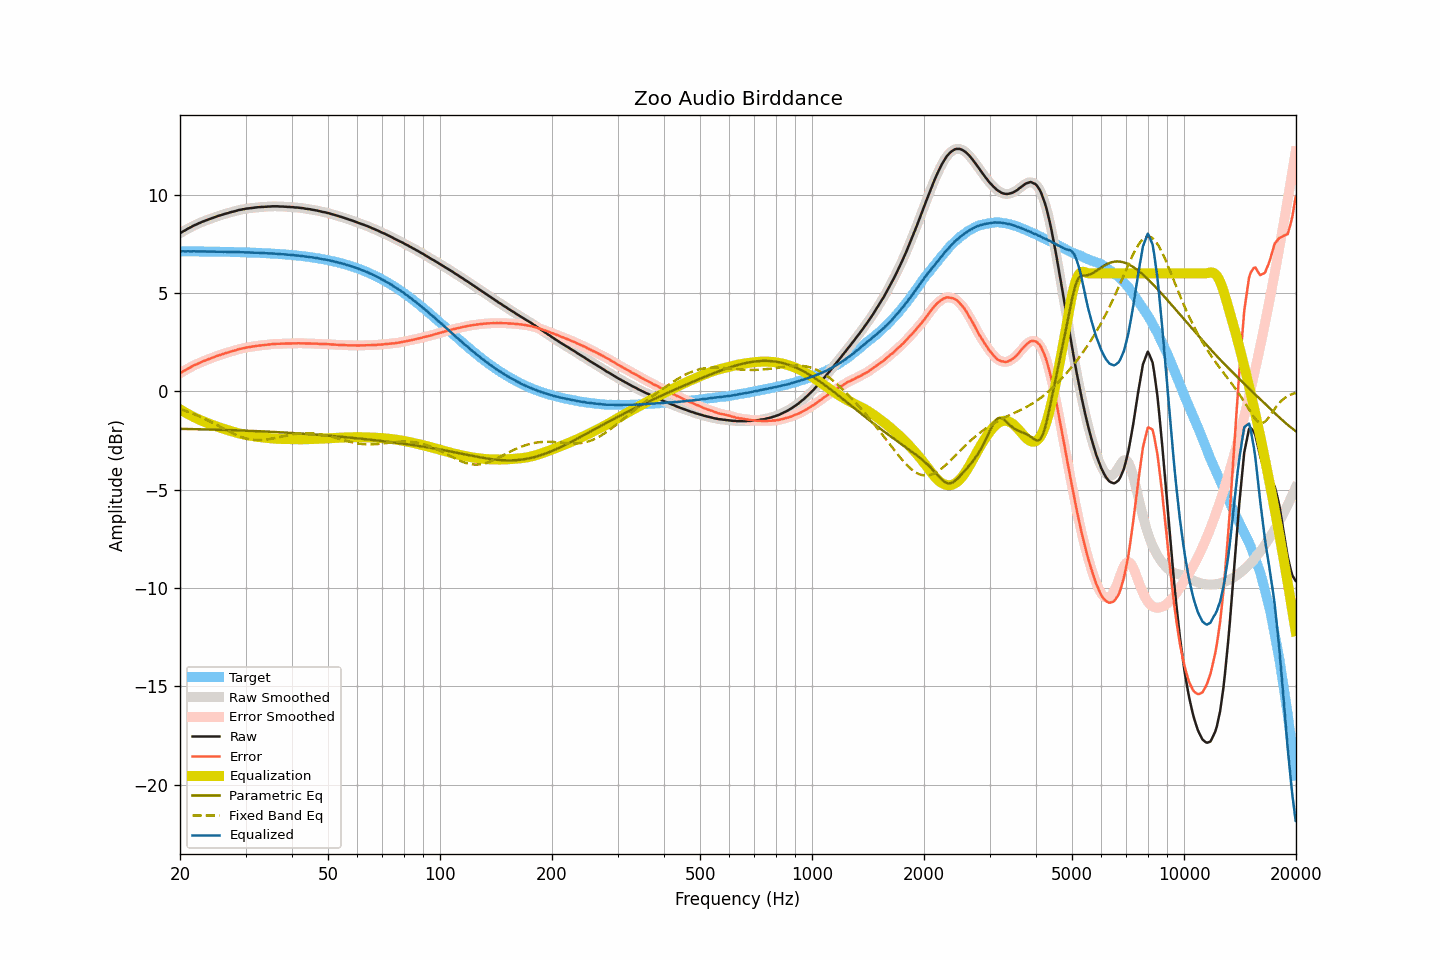

The data file committed next to this chart (first rows):
frequency, raw, smoothed, error, error_smoothed, equalization, parametric_eq, fixed_band_eq, equalized_raw, equalized_smoothed, target
20.00, 8.04, 8.04, 0.92, 0.92, -0.91, -1.91, -0.90, 7.12, 7.12, 7.12
20.20, 8.09, 8.09, 0.97, 0.97, -0.96, -1.91, -0.93, 7.12, 7.12, 7.12
20.40, 8.14, 8.13, 1.02, 1.01, -1.01, -1.91, -0.95, 7.12, 7.12, 7.12
20.61, 8.18, 8.18, 1.06, 1.06, -1.06, -1.91, -0.98, 7.11, 7.12, 7.12
20.81, 8.23, 8.23, 1.11, 1.11, -1.11, -1.91, -1.01, 7.12, 7.12, 7.12
21.02, 8.28, 8.27, 1.16, 1.15, -1.16, -1.92, -1.04, 7.12, 7.12, 7.12
21.23, 8.32, 8.32, 1.20, 1.20, -1.20, -1.92, -1.07, 7.12, 7.12, 7.12
21.44, 8.36, 8.36, 1.24, 1.25, -1.24, -1.92, -1.10, 7.11, 7.12, 7.12
21.66, 8.41, 8.40, 1.29, 1.29, -1.29, -1.92, -1.13, 7.12, 7.12, 7.12
21.87, 8.45, 8.44, 1.33, 1.33, -1.33, -1.92, -1.17, 7.12, 7.12, 7.12
22.09, 8.48, 8.48, 1.36, 1.37, -1.37, -1.93, -1.20, 7.11, 7.12, 7.12
22.31, 8.52, 8.52, 1.40, 1.40, -1.41, -1.93, -1.24, 7.11, 7.11, 7.11
22.54, 8.56, 8.55, 1.44, 1.44, -1.44, -1.93, -1.27, 7.11, 7.11, 7.11
22.76, 8.59, 8.59, 1.48, 1.48, -1.48, -1.93, -1.31, 7.11, 7.11, 7.11
22.99, 8.63, 8.63, 1.52, 1.51, -1.51, -1.93, -1.35, 7.12, 7.11, 7.11
23.22, 8.66, 8.66, 1.55, 1.55, -1.55, -1.94, -1.39, 7.11, 7.11, 7.11
23.45, 8.69, 8.69, 1.58, 1.58, -1.58, -1.94, -1.42, 7.11, 7.11, 7.11
23.69, 8.72, 8.72, 1.61, 1.61, -1.61, -1.94, -1.46, 7.11, 7.11, 7.11
23.92, 8.75, 8.75, 1.64, 1.64, -1.64, -1.94, -1.50, 7.11, 7.11, 7.11
24.16, 8.78, 8.78, 1.67, 1.67, -1.67, -1.94, -1.55, 7.10, 7.10, 7.11
24.40, 8.81, 8.81, 1.70, 1.70, -1.70, -1.95, -1.59, 7.10, 7.10, 7.10
24.65, 8.84, 8.84, 1.73, 1.73, -1.74, -1.95, -1.63, 7.10, 7.10, 7.10
24.89, 8.87, 8.87, 1.77, 1.77, -1.77, -1.95, -1.67, 7.10, 7.10, 7.10
25.14, 8.90, 8.90, 1.80, 1.80, -1.79, -1.95, -1.72, 7.10, 7.10, 7.10
25.39, 8.93, 8.93, 1.83, 1.83, -1.82, -1.95, -1.76, 7.10, 7.10, 7.10
25.65, 8.95, 8.95, 1.85, 1.85, -1.85, -1.96, -1.81, 7.10, 7.10, 7.10
25.91, 8.98, 8.98, 1.88, 1.88, -1.88, -1.96, -1.85, 7.10, 7.10, 7.10
26.16, 9.00, 9.00, 1.90, 1.91, -1.91, -1.96, -1.89, 7.09, 7.09, 7.10
26.43, 9.03, 9.02, 1.93, 1.93, -1.93, -1.96, -1.94, 7.10, 7.09, 7.09
26.69, 9.05, 9.05, 1.96, 1.96, -1.96, -1.97, -1.98, 7.09, 7.09, 7.09
26.96, 9.07, 9.07, 1.98, 1.98, -1.98, -1.97, -2.02, 7.09, 7.09, 7.09
27.23, 9.10, 9.09, 2.01, 2.01, -2.01, -1.97, -2.06, 7.09, 7.09, 7.09
27.50, 9.12, 9.12, 2.03, 2.03, -2.03, -1.98, -2.11, 7.09, 7.09, 7.09
27.77, 9.14, 9.14, 2.05, 2.05, -2.06, -1.98, -2.15, 7.08, 7.08, 7.08
28.05, 9.16, 9.16, 2.08, 2.08, -2.08, -1.98, -2.18, 7.08, 7.08, 7.08
28.33, 9.18, 9.18, 2.10, 2.10, -2.10, -1.98, -2.22, 7.08, 7.08, 7.08
28.62, 9.21, 9.20, 2.13, 2.13, -2.12, -1.99, -2.26, 7.08, 7.08, 7.08
28.90, 9.23, 9.22, 2.15, 2.15, -2.15, -1.99, -2.29, 7.08, 7.08, 7.08
29.19, 9.24, 9.24, 2.16, 2.17, -2.17, -1.99, -2.32, 7.07, 7.08, 7.07
29.48, 9.26, 9.26, 2.19, 2.18, -2.18, -2.00, -2.35, 7.07, 7.07, 7.07
29.78, 9.27, 9.27, 2.20, 2.20, -2.20, -2.00, -2.37, 7.07, 7.07, 7.07
30.08, 9.29, 9.29, 2.22, 2.22, -2.22, -2.00, -2.40, 7.07, 7.07, 7.07
30.38, 9.30, 9.30, 2.23, 2.23, -2.23, -2.01, -2.42, 7.06, 7.06, 7.06
30.68, 9.31, 9.31, 2.25, 2.25, -2.25, -2.01, -2.43, 7.06, 7.06, 7.06
30.99, 9.32, 9.32, 2.26, 2.26, -2.26, -2.01, -2.45, 7.06, 7.06, 7.06
31.30, 9.33, 9.33, 2.27, 2.27, -2.27, -2.02, -2.46, 7.05, 7.05, 7.05
31.61, 9.34, 9.34, 2.29, 2.29, -2.29, -2.02, -2.47, 7.05, 7.05, 7.05
31.93, 9.35, 9.35, 2.30, 2.30, -2.30, -2.02, -2.48, 7.05, 7.05, 7.05
32.24, 9.36, 9.36, 2.31, 2.31, -2.31, -2.03, -2.48, 7.05, 7.05, 7.04
32.57, 9.37, 9.37, 2.33, 2.32, -2.32, -2.03, -2.48, 7.05, 7.04, 7.04
32.89, 9.37, 9.37, 2.33, 2.33, -2.33, -2.03, -2.48, 7.04, 7.04, 7.04
33.22, 9.38, 9.38, 2.34, 2.34, -2.34, -2.04, -2.48, 7.04, 7.03, 7.03
33.55, 9.38, 9.38, 2.35, 2.35, -2.35, -2.04, -2.47, 7.03, 7.03, 7.03
33.89, 9.39, 9.39, 2.36, 2.36, -2.36, -2.04, -2.46, 7.03, 7.02, 7.03
34.23, 9.39, 9.39, 2.37, 2.37, -2.37, -2.05, -2.45, 7.02, 7.02, 7.02
34.57, 9.40, 9.40, 2.38, 2.38, -2.38, -2.05, -2.44, 7.02, 7.02, 7.02
34.92, 9.40, 9.40, 2.39, 2.39, -2.39, -2.06, -2.42, 7.01, 7.01, 7.01
35.27, 9.41, 9.41, 2.40, 2.40, -2.40, -2.06, -2.41, 7.01, 7.01, 7.01
35.62, 9.41, 9.41, 2.40, 2.40, -2.40, -2.07, -2.39, 7.00, 7.00, 7.00
35.97, 9.41, 9.41, 2.41, 2.41, -2.41, -2.07, -2.37, 7.00, 7.00, 7.00
... 635 more rows
